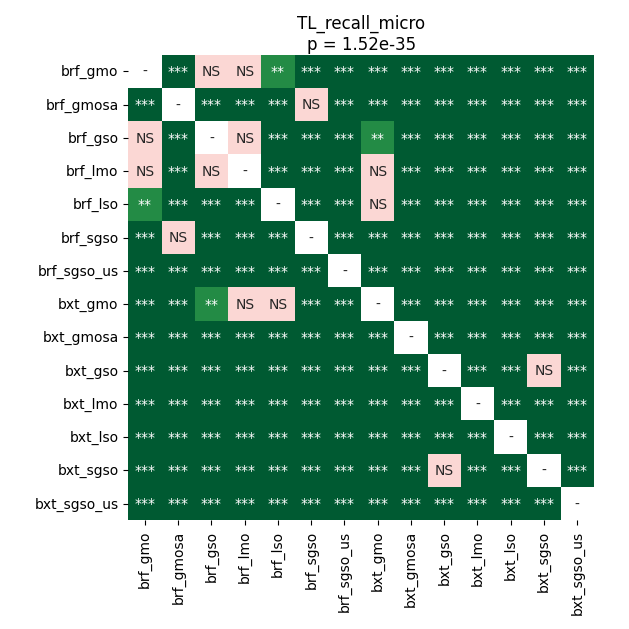

The file beside this chart, header and first rows:
	brf_gmo	brf_gmosa	brf_gso	brf_lmo	brf_lso	brf_sgso	brf_sgso_us	bxt_gmo	bxt_gmosa	bxt_gso	bxt_lmo	bxt_lso	bxt_sgso	bxt_sgso_us
brf_gmo	1.0	3.515315961234177e-05	0.09888	0.2162	0.001439	3.515315961234177e-05	3.515315961234177e-05	0.0001029	3.515315961234177e-05	3.515315961234177e-05	3.515315961234177e-05	3.515315961234177e-05	3.515315961234177e-05	3.515315961234177e-05
brf_gmosa	3.515315961234177e-05	1.0	3.515315961234177e-05	3.515315961234177e-05	3.515315961234177e-05	0.1357	3.515315961234177e-05	3.515315961234177e-05	3.515315961234177e-05	3.515315961234177e-05	3.515315961234177e-05	3.515315961234177e-05	3.515315961234177e-05	3.515315961234177e-05
brf_gso	0.09888	3.515315961234177e-05	1.0	0.3484	0.0008467	3.515315961234177e-05	3.515315961234177e-05	0.006811	3.515315961234177e-05	3.515315961234177e-05	3.515315961234177e-05	3.515315961234177e-05	3.515315961234177e-05	3.515315961234177e-05
brf_lmo	0.2162	3.515315961234177e-05	0.3484	1.0	3.515315961234177e-05	3.515315961234177e-05	3.515315961234177e-05	0.07002	3.515315961234177e-05	3.515315961234177e-05	3.515315961234177e-05	3.515315961234177e-05	3.515315961234177e-05	3.515315961234177e-05
brf_lso	0.001439	3.515315961234177e-05	0.0008467	3.515315961234177e-05	1.0	3.515315961234177e-05	3.515315961234177e-05	0.2775	3.515315961234177e-05	3.515315961234177e-05	3.515315961234177e-05	3.515315961234177e-05	3.515315961234177e-05	3.515315961234177e-05
brf_sgso	3.515315961234177e-05	0.1357	3.515315961234177e-05	3.515315961234177e-05	3.515315961234177e-05	1.0	3.515315961234177e-05	3.515315961234177e-05	3.515315961234177e-05	3.515315961234177e-05	3.515315961234177e-05	3.515315961234177e-05	3.515315961234177e-05	3.515315961234177e-05
brf_sgso_us	3.515315961234177e-05	3.515315961234177e-05	3.515315961234177e-05	3.515315961234177e-05	3.515315961234177e-05	3.515315961234177e-05	1.0	3.515315961234177e-05	3.515315961234177e-05	3.515315961234177e-05	3.515315961234177e-05	3.515315961234177e-05	3.515315961234177e-05	3.515315961234177e-05
bxt_gmo	0.0001029	3.515315961234177e-05	0.006811	0.07002	0.2775	3.515315961234177e-05	3.515315961234177e-05	1.0	3.515315961234177e-05	3.515315961234177e-05	3.515315961234177e-05	3.515315961234177e-05	3.515315961234177e-05	3.515315961234177e-05
bxt_gmosa	3.515315961234177e-05	3.515315961234177e-05	3.515315961234177e-05	3.515315961234177e-05	3.515315961234177e-05	3.515315961234177e-05	3.515315961234177e-05	3.515315961234177e-05	1.0	3.515315961234177e-05	3.515315961234177e-05	6.9427490234375e-05	3.515315961234177e-05	3.515315961234177e-05
bxt_gso	3.515315961234177e-05	3.515315961234177e-05	3.515315961234177e-05	3.515315961234177e-05	3.515315961234177e-05	3.515315961234177e-05	3.515315961234177e-05	3.515315961234177e-05	3.515315961234177e-05	1.0	3.515315961234177e-05	3.515315961234177e-05	0.1488	3.515315961234177e-05
bxt_lmo	3.515315961234177e-05	3.515315961234177e-05	3.515315961234177e-05	3.515315961234177e-05	3.515315961234177e-05	3.515315961234177e-05	3.515315961234177e-05	3.515315961234177e-05	3.515315961234177e-05	3.515315961234177e-05	1.0	3.515315961234177e-05	3.515315961234177e-05	3.515315961234177e-05
bxt_lso	3.515315961234177e-05	3.515315961234177e-05	3.515315961234177e-05	3.515315961234177e-05	3.515315961234177e-05	3.515315961234177e-05	3.515315961234177e-05	3.515315961234177e-05	6.9427490234375e-05	3.515315961234177e-05	3.515315961234177e-05	1.0	3.515315961234177e-05	3.515315961234177e-05
bxt_sgso	3.515315961234177e-05	3.515315961234177e-05	3.515315961234177e-05	3.515315961234177e-05	3.515315961234177e-05	3.515315961234177e-05	3.515315961234177e-05	3.515315961234177e-05	3.515315961234177e-05	0.1488	3.515315961234177e-05	3.515315961234177e-05	1.0	3.515315961234177e-05
bxt_sgso_us	3.515315961234177e-05	3.515315961234177e-05	3.515315961234177e-05	3.515315961234177e-05	3.515315961234177e-05	3.515315961234177e-05	3.515315961234177e-05	3.515315961234177e-05	3.515315961234177e-05	3.515315961234177e-05	3.515315961234177e-05	3.515315961234177e-05	3.515315961234177e-05	1.0
